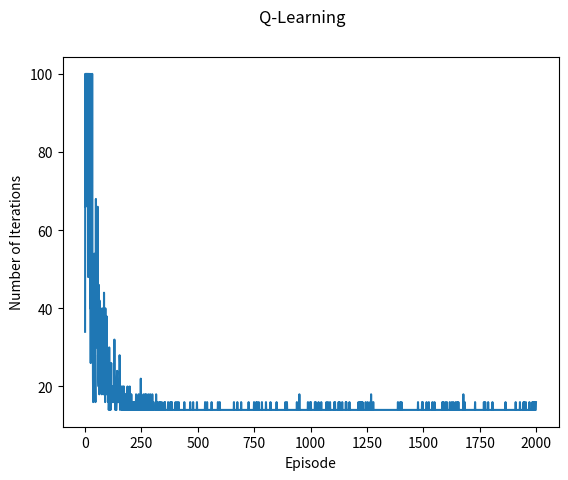

Here is the Python script that generated this plot:
"""

[redacted]

 We use Q-learning to train an epsilon-greedy agent to find the shortest path 
 between position (0, 0) to opposing corner (Ny-1, Nx-1) of a 2D rectangular grid
 in the 2D GridWorld environment of size (Ny, Nx).

 Note: 
 The optimal policy exists but is a highly degenerate solution because
 of the multitude of ways one can traverse down the grid in the minimum
 number of steps. Therefore a greedy policy that always moves the agent closer 
 towards the goal can be considered an optimal policy (can get to the goal 
 in `Ny + Nx - 2` actions). In our example, this corresponds to actions 
 of moving right or down to the bottom-right corner.

 Example optimal policy:
 
  [[1 1 1 1 1 2]
  [1 1 1 1 1 2]
  [1 1 1 1 1 2]
  [1 1 1 1 1 2]
  [1 1 1 1 1 2]
  [1 1 1 1 1 0]]

  action['up'] = 0
  action['right'] = 1
  action['down'] = 2
  action['left'] = 3 

"""
import os, sys, random, operator
import numpy as np
import matplotlib.pyplot as plt

class Environment:
    
    def __init__(self, Ny=8, Nx=8):
        # Define state space
        self.Ny = Ny  # y grid size
        self.Nx = Nx  # x grid size
        self.state_dim = (Ny, Nx)
        # Define action space
        self.action_dim = (4,)  # up, right, down, left
        self.action_dict = {"up": 0, "right": 1, "down": 2, "left": 3}
        self.action_coords = [(-1, 0), (0, 1), (1, 0), (0, -1)]  # translations
        # Define rewards table
        self.R = self._build_rewards()  # R(s,a) agent rewards
        # Check action space consistency
        if len(self.action_dict.keys()) != len(self.action_coords):
            exit("err: inconsistent actions given")

    def reset(self):
        # Reset agent state to top-left grid corner
        self.state = (0, 0)  
        return self.state

    def step(self, action):
        # Evolve agent state
        state_next = (self.state[0] + self.action_coords[action][0],
                      self.state[1] + self.action_coords[action][1])
        # Collect reward
        reward = self.R[self.state + (action,)]
        # Terminate if we reach bottom-right grid corner
        done = (state_next[0] == self.Ny - 1) and (state_next[1] == self.Nx - 1)
        # Update state
        self.state = state_next
        return state_next, reward, done
    
    def allowed_actions(self):
        # Generate list of actions allowed depending on agent grid location
        actions_allowed = []
        y, x = self.state[0], self.state[1]
        if (y > 0):  # no passing top-boundary
            actions_allowed.append(self.action_dict["up"])
        if (y < self.Ny - 1):  # no passing bottom-boundary
            actions_allowed.append(self.action_dict["down"])
        if (x > 0):  # no passing left-boundary
            actions_allowed.append(self.action_dict["left"])
        if (x < self.Nx - 1):  # no passing right-boundary
            actions_allowed.append(self.action_dict["right"])
        actions_allowed = np.array(actions_allowed, dtype=int)
        return actions_allowed

    def _build_rewards(self):
        # Define agent rewards R[s,a]
        r_goal = 1  # reward for arriving at terminal state (bottom-right corner)
        r_nongoal = 0  # penalty for not reaching terminal state
        R = r_nongoal * np.ones(self.state_dim + self.action_dim, dtype=float)  # R[s,a]
        R[self.Ny - 2, self.Nx - 1, self.action_dict["down"]] = r_goal  # arrive from above
        R[self.Ny - 1, self.Nx - 2, self.action_dict["right"]] = r_goal  # arrive from the left
        return R

class Agent:
    
    def __init__(self, env):
        # Store state and action dimension 
        self.state_dim = env.state_dim
        self.action_dim = env.action_dim
        # Agent learning parameters
        self.epsilon = 1.0  # initial exploration probability
        self.epsilon_decay = 0.99  # epsilon decay after each episode
        self.beta = 0.99  # learning rate
        self.gamma = 0.99  # reward discount factor
        # Initialize Q[s,a] table
        self.Q = np.zeros(self.state_dim + self.action_dim, dtype=float)

    def get_action(self, env):
        # Epsilon-greedy agent policy
        if random.uniform(0, 1) < self.epsilon:
            # explore
            return np.random.choice(env.allowed_actions())
        else:
            # exploit on allowed actions
            state = env.state;
            actions_allowed = env.allowed_actions()
            Q_s = self.Q[state[0], state[1], actions_allowed]
            actions_greedy = actions_allowed[np.flatnonzero(Q_s == np.max(Q_s))]
            return np.random.choice(actions_greedy)

    def train(self, memory):
        # -----------------------------
        # Update:
        #
        # Q[s,a] <- Q[s,a] + beta * (R[s,a] + gamma * max(Q[s,:]) - Q[s,a])
        #
        #  R[s,a] = reward for taking action a from state s
        #  beta = learning rate
        #  gamma = discount factor
        # -----------------------------
        (state, action, state_next, reward, done) = memory
        sa = state + (action,)
        self.Q[sa] += self.beta * (reward + self.gamma*np.max(self.Q[state_next]) - self.Q[sa])

    def display_greedy_policy(self):
        # greedy policy = argmax[a'] Q[s,a']
        greedy_policy = np.zeros((self.state_dim[0], self.state_dim[1]), dtype=int)
        for x in range(self.state_dim[0]):
            for y in range(self.state_dim[1]):
                greedy_policy[y, x] = np.argmax(self.Q[y, x, :])
        print("\nGreedy policy(y, x):")
        print(greedy_policy)
        print()

def main():

    # Settings
    env = Environment(Ny=8, Nx=8)
    agent = Agent(env)

    number_of_iterations_per_episode=[]
    number_of_episodes=[]

    # Train agent
    print("\nTraining agent...\n")
    N_episodes = 2000
    for episode in range(N_episodes):

        # Generate an episode
        iter_episode, reward_episode = 0, 0  
        state = env.reset()  # starting state
        #while True:
        number_of_episodes.append(episode)
        iteration=0
        while iteration < 100:
            iteration+=1
            action = agent.get_action(env)  # get action
            state_next, reward, done = env.step(action)  # evolve state by action
            agent.train((state, action, state_next, reward, done))  # train agent
            iter_episode += 1
            reward_episode += reward 
            if done:
                break
            state = state_next  # transition to next state

        # Decay agent exploration parameter
        agent.epsilon = max(agent.epsilon * agent.epsilon_decay, 0.01)

        # Print
        #if (episode == 0) or (episode + 1) % 10 == 0:
        number_of_iterations_per_episode.append(iteration)
        print("[episode {}/{}] eps = {:.3F} -> iter = {}, rew = {:.1F}".format(
                episode + 1, N_episodes, agent.epsilon, iter_episode, reward_episode))

        # Print greedy policy
        if (episode == N_episodes - 1):
            agent.display_greedy_policy()
            for (key, val) in sorted(env.action_dict.items(), key=operator.itemgetter(1)):
                print(" action['{}'] = {}".format(key, val))
            print()

    fig = plt.figure()
    fig.suptitle('Q-Learning', fontsize=12)
    plt.plot(np.arange(len(number_of_episodes)), number_of_iterations_per_episode)
    plt.ylabel('Number of Iterations')
    plt.xlabel('Episode')
    # plt.grid(True)
    plt.savefig("Q_Learning_10_10.png")
    plt.show()


# Driver
if __name__ == '__main__':
    main()